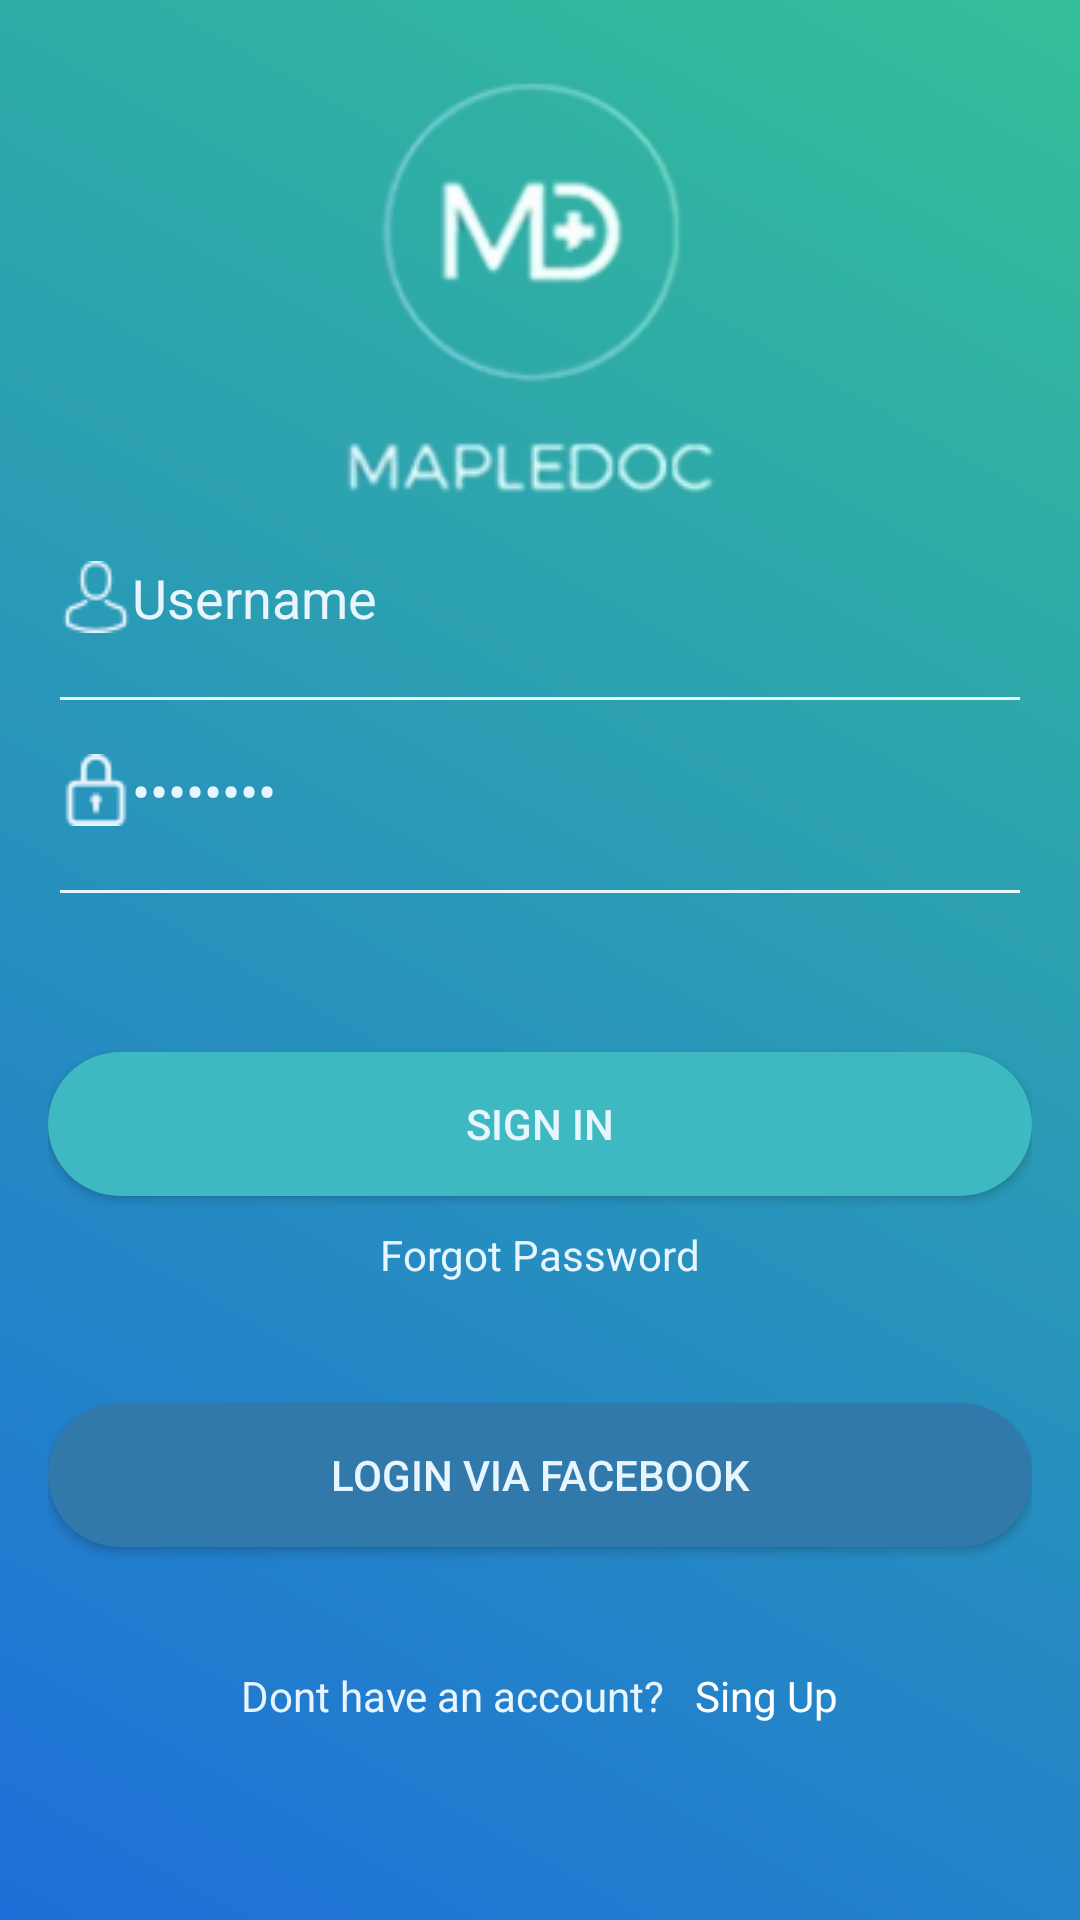

Android layout source for this screen:
<!-- AndroidManifest.xml: application theme AppTheme -->
<!-- res/layout/fragment_primer_fragmento.xml -->
<?xml version="1.0" encoding="utf-8"?>
<RelativeLayout xmlns:android="http://schemas.android.com/apk/res/android"
    xmlns:tools="http://schemas.android.com/tools"
    android:layout_width="match_parent"
    android:layout_height="match_parent"
    style="@style/primerLayout"
    tools:context=".controlador.PrimerFragmento"
    android:background="@drawable/gradient1"
    android:gravity="center">

    <ScrollView
        android:layout_width="match_parent"
        android:layout_height="match_parent">
        <LinearLayout
            android:layout_width="match_parent"
            android:layout_height="wrap_content"
            android:orientation="vertical">

            <ImageView
                android:layout_width="match_parent"
                android:layout_height="wrap_content"
                android:src="@drawable/logo"/>

            <EditText
                android:layout_width="match_parent"
                android:layout_height="wrap_content"
                android:drawableLeft="@drawable/avatar"

                android:hint="@string/etNombre"
                style="@style/editext"/>
            <EditText
                android:layout_width="match_parent"
                android:layout_height="wrap_content"
                android:drawableLeft="@drawable/candado"
                style="@style/editext"
                android:inputType="textPassword"
                android:text="Jonathan"/>
            <Button
                android:layout_width="match_parent"
                android:layout_height="wrap_content"
                android:text="@string/btnIngresar"
                style="@style/buttonSignin"
                android:background="@drawable/redondear_button"
                />
             <TextView
                 android:layout_width="wrap_content"
                 android:layout_height="wrap_content"
                 style="@style/txtOlvido"
                 android:layout_marginBottom="20dp"/>

            <Button
                android:layout_width="match_parent"
                android:layout_height="wrap_content"
                style="@style/buttonFacebook"
                android:background="@drawable/redondear_button_facebook"
                android:text="@string/btnFacebook"/>

            <LinearLayout
                android:layout_width="match_parent"
                android:layout_height="wrap_content"
                android:orientation="horizontal"
                android:layout_marginTop="40dp"
                android:gravity="center">
                <TextView
                    android:layout_width="wrap_content"
                    android:layout_height="wrap_content"
                    style="@style/txtNotieneCuenta"/>
                <TextView
                    android:layout_width="wrap_content"
                    android:layout_height="wrap_content"
                    android:text="@string/sinup"
                    android:paddingLeft="10dp"
                    android:textColor="@color/blanco1"/>
            </LinearLayout>

        </LinearLayout>
    </ScrollView>

</RelativeLayout>
<!-- resources referenced by this layout -->
<resources>
  <color name="blanco1">#FFFFFF</color>
  <!-- drawable avatar: png bitmap (drawable, 1073 bytes) -->
  <!-- drawable candado: png bitmap (drawable, 774 bytes) -->
  <!-- drawable gradient1 (drawable) -->
  <?xml version="1.0" encoding="utf-8"?>
  <shape android:shape="rectangle"
      xmlns:android="http://schemas.android.com/apk/res/android">
      <gradient
          android:startColor="@color/azul2"
          android:endColor="@color/verde"
          android:angle="45"></gradient>
  </shape>
  <!-- drawable logo: png bitmap (drawable, 18231 bytes) -->
  <!-- drawable redondear_button (drawable) -->
  <?xml version="1.0" encoding="utf-8"?>
  <shape android:shape="rectangle"
      xmlns:android="http://schemas.android.com/apk/res/android">
      <solid android:color="@color/azulbtn"></solid>
      <corners android:radius="150dp"></corners>
  </shape>
  <!-- drawable redondear_button_facebook (drawable) -->
  <?xml version="1.0" encoding="utf-8"?>
  <shape android:shape="rectangle"
      xmlns:android="http://schemas.android.com/apk/res/android">
  
      <solid android:color="@color/azul3"></solid>
      <corners android:radius="150dp"></corners>
  </shape>
  <string name="btnFacebook">Login via Facebook</string>
  <string name="btnIngresar">Sign In</string>
  <string name="etNombre">Username</string>
  <string name="sinup">Sing Up</string>
  <style name="buttonFacebook">
          <item name="android:textColor">@color/blanco</item>
          <item name="android:layout_marginTop">20dp</item>
      </style>
  <style name="buttonSignin">
          <item name="android:textColor">@color/blanco</item>
          <item name="android:layout_marginTop">45dp</item>
      </style>
  <style name="editext">
          <item name="android:backgroundTint">@color/blanco</item>
          <item name="android:textColor">@color/blanco</item>
          <item name="android:textColorHint">@color/blanco</item>
          <item name="android:paddingBottom">30dp</item>
      </style>
  <style name="primerLayout">
          <item name="android:padding">16dp</item>
      </style>
  <style name="txtNotieneCuenta">
          <item name="android:text">@string/notieneCuenta</item>
          <item name="android:layout_gravity">center</item>
          <item name="android:textColor">@color/blanco</item>
      </style>
  <style name="txtOlvido">
          <item name="android:textColor">@color/blanco</item>
          <item name="android:layout_gravity">center</item>
          <item name="android:text">@string/txtOlvidarContraseña</item>
          <item name="android:paddingTop">10dp</item>
      </style>
  <style name="AppTheme" parent="Theme.AppCompat.Light.DarkActionBar">
          
          <item name="colorPrimary">@color/colorPrimary</item>
          <item name="colorPrimaryDark">@color/colorPrimaryDark</item>
          <item name="colorAccent">@color/colorAccent</item>
      </style>
  <color name="azul2">#1E6FD9</color>
  <color name="verde">#34BF98</color>
  <color name="azulbtn">#3EB9C1</color>
  <color name="azul3">#3179AB</color>
  <color name="blanco">#E7F5FE</color>
  <string name="notieneCuenta">Dont have an account?</string>
  <color name="colorPrimary">#008577</color>
  <color name="colorPrimaryDark">#00574B</color>
  <color name="colorAccent">#D81B60</color>
</resources>
